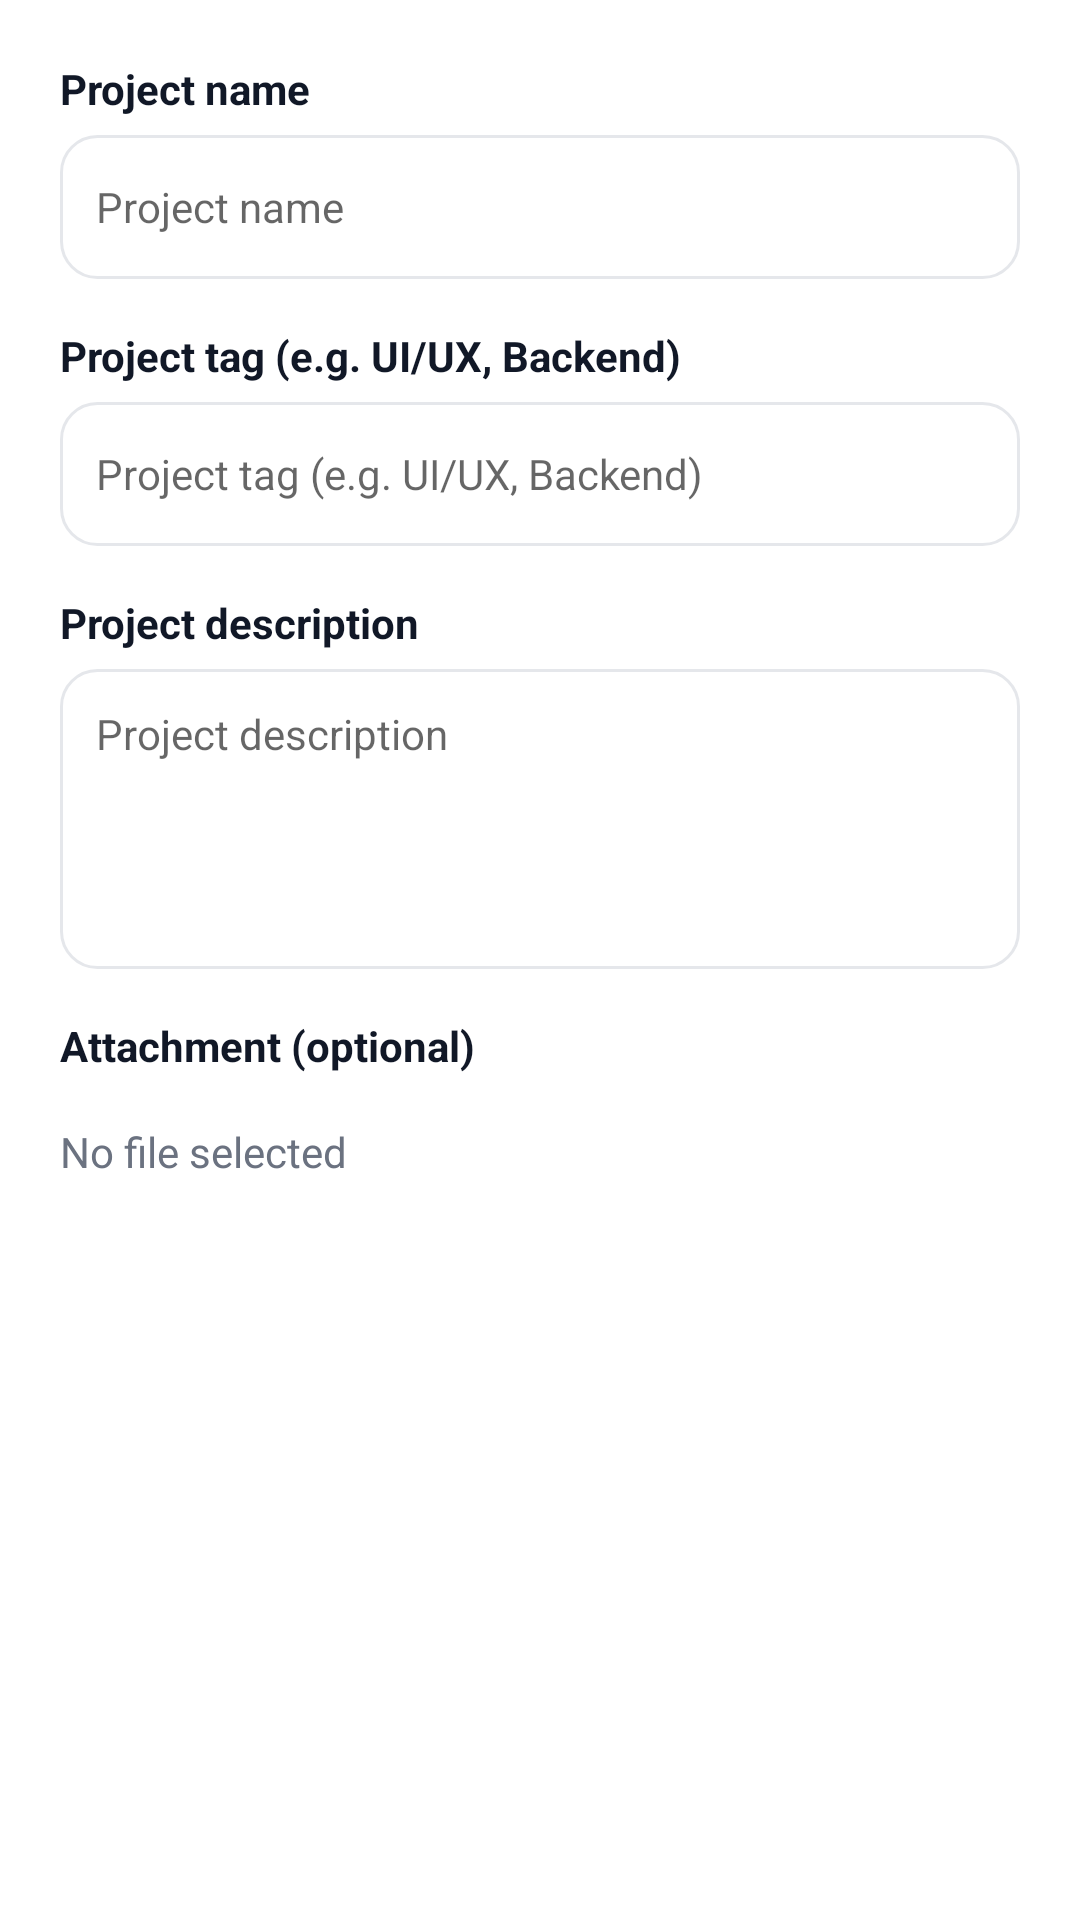

Here is an Android app screen rendered from its layout file. Give the layout XML and the strings, colors and styles it references.
<!-- AndroidManifest.xml: application theme Theme.SMD_Assignment03 -->
<!-- res/layout/dialog_project_form.xml -->
<?xml version="1.0" encoding="utf-8"?>
<ScrollView xmlns:android="http://schemas.android.com/apk/res/android"
    android:layout_width="match_parent"
    android:layout_height="wrap_content"
    android:padding="20dp">

    <LinearLayout
        android:layout_width="match_parent"
        android:layout_height="wrap_content"
        android:orientation="vertical">

        <TextView
            android:layout_width="match_parent"
            android:layout_height="wrap_content"
            android:layout_marginBottom="6dp"
            android:text="@string/hint_project_name"
            android:textColor="@color/text_primary"
            android:textSize="14sp"
            android:textStyle="bold" />

        <EditText
            android:id="@+id/et_project_name"
            android:layout_width="match_parent"
            android:layout_height="48dp"
            android:layout_marginBottom="16dp"
            android:autofillHints=""
            android:background="@drawable/bg_search_box"
            android:hint="@string/hint_project_name"
            android:inputType="text"
            android:paddingHorizontal="12dp"
            android:textColor="@color/text_primary"
            android:textSize="14sp" />

        <TextView
            android:layout_width="match_parent"
            android:layout_height="wrap_content"
            android:layout_marginBottom="6dp"
            android:text="@string/hint_project_tag"
            android:textColor="@color/text_primary"
            android:textSize="14sp"
            android:textStyle="bold" />

        <EditText
            android:id="@+id/et_project_tag"
            android:layout_width="match_parent"
            android:layout_height="48dp"
            android:layout_marginBottom="16dp"
            android:autofillHints=""
            android:background="@drawable/bg_search_box"
            android:hint="@string/hint_project_tag"
            android:inputType="text"
            android:paddingHorizontal="12dp"
            android:textColor="@color/text_primary"
            android:textSize="14sp" />

        <TextView
            android:layout_width="match_parent"
            android:layout_height="wrap_content"
            android:layout_marginBottom="6dp"
            android:text="@string/hint_project_description"
            android:textColor="@color/text_primary"
            android:textSize="14sp"
            android:textStyle="bold" />

        <EditText
            android:id="@+id/et_project_description"
            android:layout_width="match_parent"
            android:layout_height="100dp"
            android:layout_marginBottom="16dp"
            android:autofillHints=""
            android:background="@drawable/bg_search_box"
            android:gravity="top|start"
            android:hint="@string/hint_project_description"
            android:inputType="textMultiLine"
            android:padding="12dp"
            android:textColor="@color/text_primary"
            android:textSize="14sp" />

        <LinearLayout
            android:id="@+id/section_attachment"
            android:layout_width="match_parent"
            android:layout_height="wrap_content"
            android:orientation="vertical">

            <TextView
                android:layout_width="match_parent"
                android:layout_height="wrap_content"
                android:layout_marginBottom="6dp"
                android:text="Attachment (optional)"
                android:textColor="@color/text_primary"
                android:textSize="14sp"
                android:textStyle="bold" />

            <LinearLayout
                android:layout_width="match_parent"
                android:layout_height="wrap_content"
                android:gravity="center_vertical"
                android:orientation="horizontal">

                <TextView
                    android:id="@+id/tv_selected_attachment"
                    android:layout_width="0dp"
                    android:layout_height="wrap_content"
                    android:layout_weight="1"
                    android:text="@string/no_file_selected"
                    android:textColor="@color/text_secondary"
                    android:textSize="14sp" />

                <Button
                    android:id="@+id/btn_pick_attachment"
                    android:layout_width="wrap_content"
                    android:layout_height="40dp"
                    android:background="@drawable/bg_btn_primary"
                    android:paddingHorizontal="16dp"
                    android:text="@string/select"
                    android:textAllCaps="false"
                    android:textColor="@color/white"
                    android:textSize="13sp" />
            </LinearLayout>
        </LinearLayout>

    </LinearLayout>
</ScrollView>
<!-- resources referenced by this layout -->
<resources>
  <color name="text_primary">#111827</color>
  <color name="text_secondary">#6B7280</color>
  <color name="white">#FFFFFFFF</color>
  <!-- drawable bg_search_box (drawable) -->
  <?xml version="1.0" encoding="utf-8"?>
  <shape xmlns:android="http://schemas.android.com/apk/res/android"
      android:shape="rectangle">
      <solid android:color="@color/white" />
      <stroke android:width="1dp" android:color="@color/card_stroke" />
      <corners android:radius="12dp" />
  </shape>
  <string name="hint_project_description">Project description</string>
  <string name="hint_project_name">Project name</string>
  <string name="hint_project_tag">Project tag (e.g. UI/UX, Backend)</string>
  <string name="no_file_selected">No file selected</string>
  <string name="select">Select</string>
  <style name="Theme.SMD_Assignment03" parent="Theme.MaterialComponents.DayNight.DarkActionBar">
          
          <item name="colorPrimary">@color/purple_500</item>
          <item name="colorPrimaryVariant">@color/purple_700</item>
          <item name="colorOnPrimary">@color/white</item>
          
          <item name="colorSecondary">@color/teal_200</item>
          <item name="colorSecondaryVariant">@color/teal_700</item>
          <item name="colorOnSecondary">@color/black</item>
          
          <item name="android:statusBarColor" tools:targetApi="l">?attr/colorPrimaryVariant</item>
          
      </style>
  <color name="card_stroke">#E5E7EB</color>
  <color name="purple_500">#FF6200EE</color>
  <color name="purple_700">#FF3700B3</color>
  <color name="teal_200">#FF03DAC5</color>
  <color name="teal_700">#FF018786</color>
  <color name="black">#FF000000</color>
</resources>
